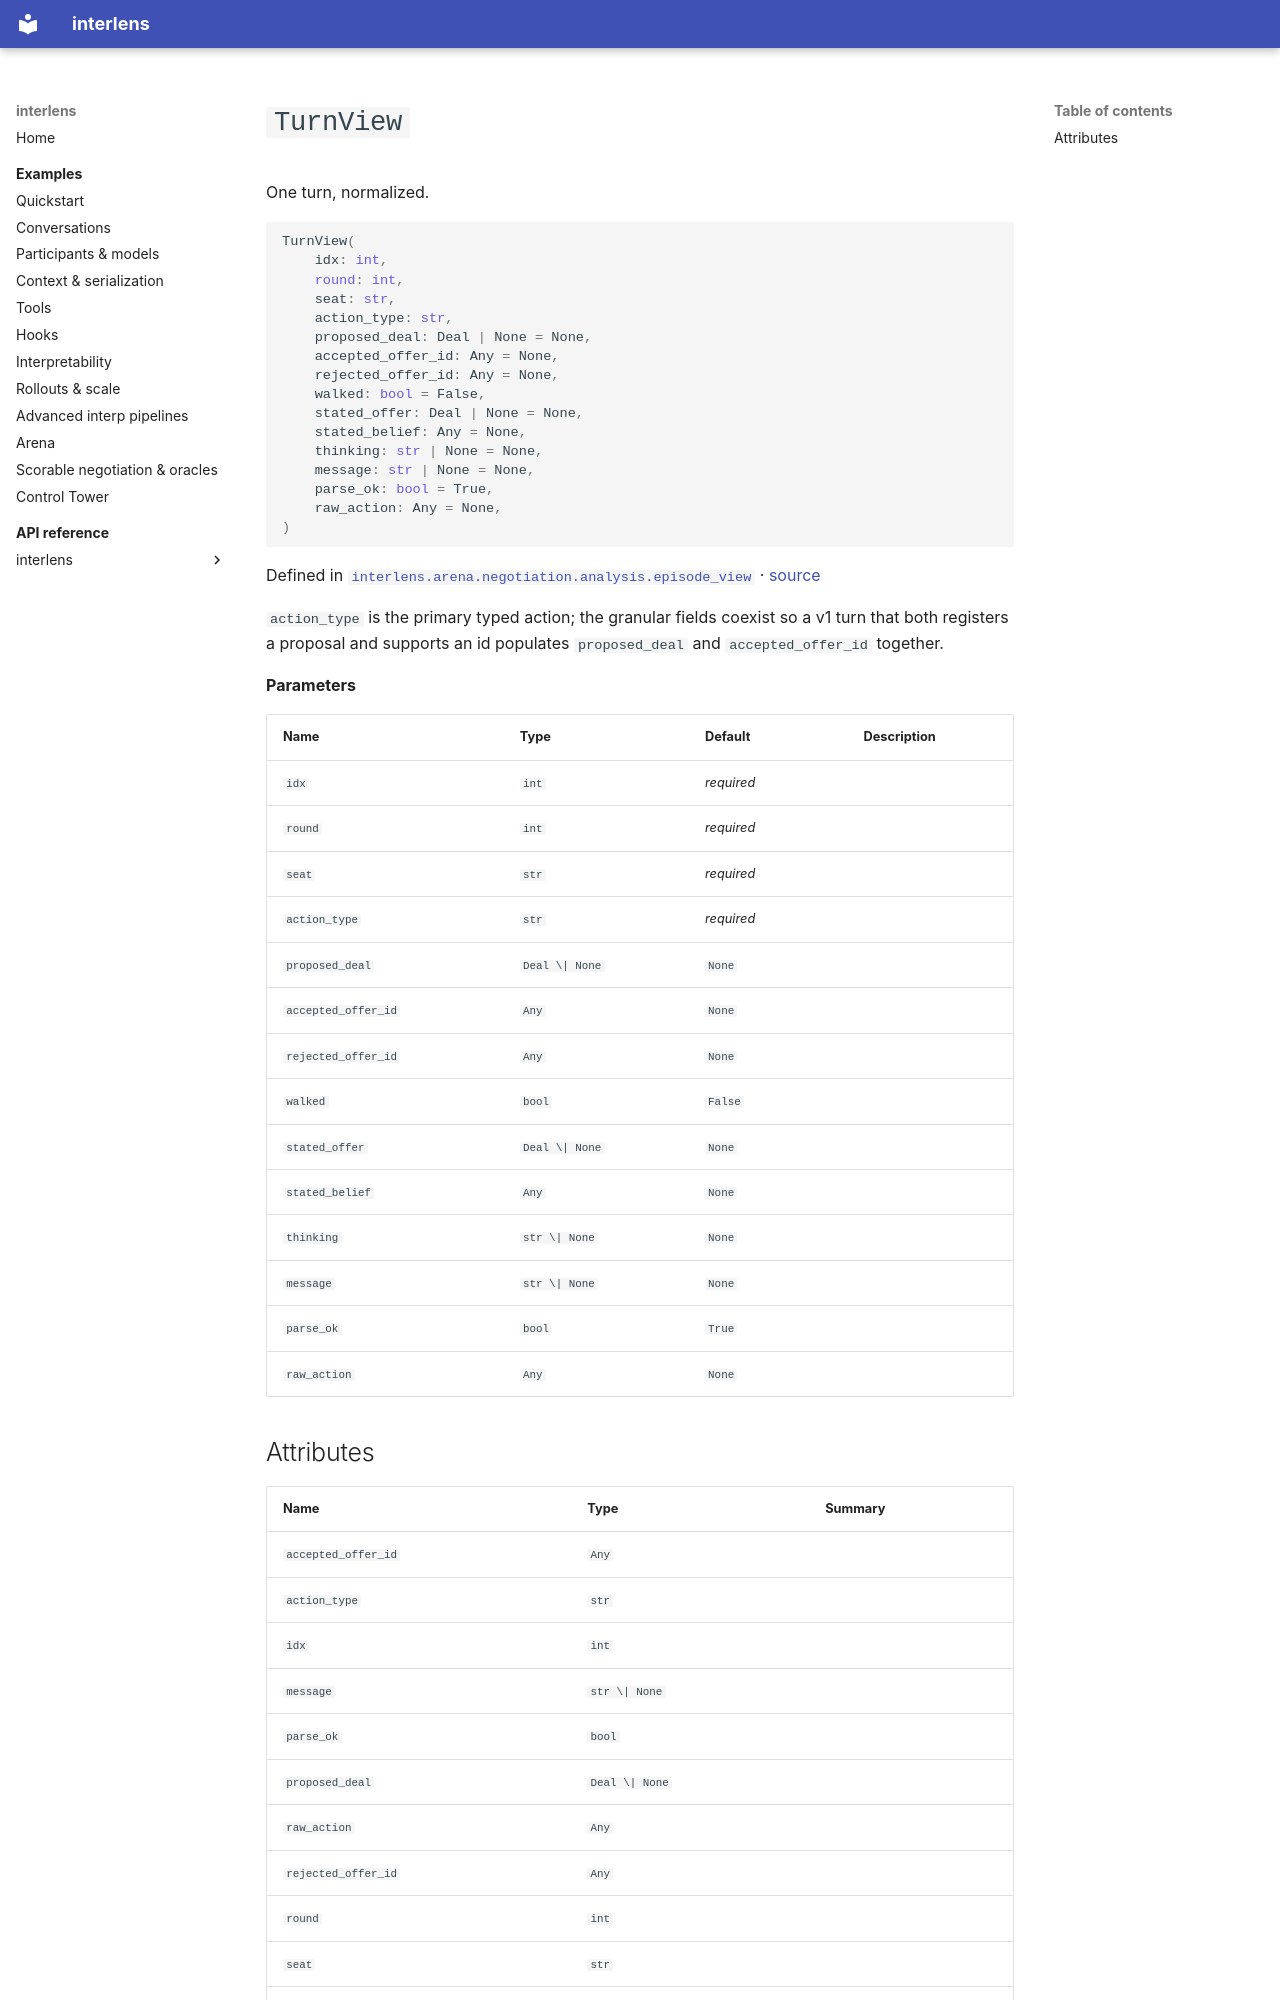

repository: Sid-MB/interlens · page: reference/interlens/arena/negotiation/analysis/episode_view/TurnView/index.html · generator: mkdocs

# `TurnView`

One turn, normalized.

```python
TurnView(
	idx: int,
	round: int,
	seat: str,
	action_type: str,
	proposed_deal: Deal | None = None,
	accepted_offer_id: Any = None,
	rejected_offer_id: Any = None,
	walked: bool = False,
	stated_offer: Deal | None = None,
	stated_belief: Any = None,
	thinking: str | None = None,
	message: str | None = None,
	parse_ok: bool = True,
	raw_action: Any = None,
)
```

Defined in [`interlens.arena.negotiation.analysis.episode_view`](index.md) · [source](https://github.com/Sid-MB/interlens/blob/main/src/interlens/arena/negotiation/analysis/episode_view.py#L47-L66)

`action_type` is the primary typed action; the granular fields coexist so a v1
turn that both registers a proposal and supports an id populates `proposed_deal` and
`accepted_offer_id` together.

**Parameters**

| Name | Type | Default | Description |
|---|---|---|---|
| `idx` | `int` | *required* |  |
| `round` | `int` | *required* |  |
| `seat` | `str` | *required* |  |
| `action_type` | `str` | *required* |  |
| `proposed_deal` | `Deal \| None` | `None` |  |
| `accepted_offer_id` | `Any` | `None` |  |
| `rejected_offer_id` | `Any` | `None` |  |
| `walked` | `bool` | `False` |  |
| `stated_offer` | `Deal \| None` | `None` |  |
| `stated_belief` | `Any` | `None` |  |
| `thinking` | `str \| None` | `None` |  |
| `message` | `str \| None` | `None` |  |
| `parse_ok` | `bool` | `True` |  |
| `raw_action` | `Any` | `None` |  |
